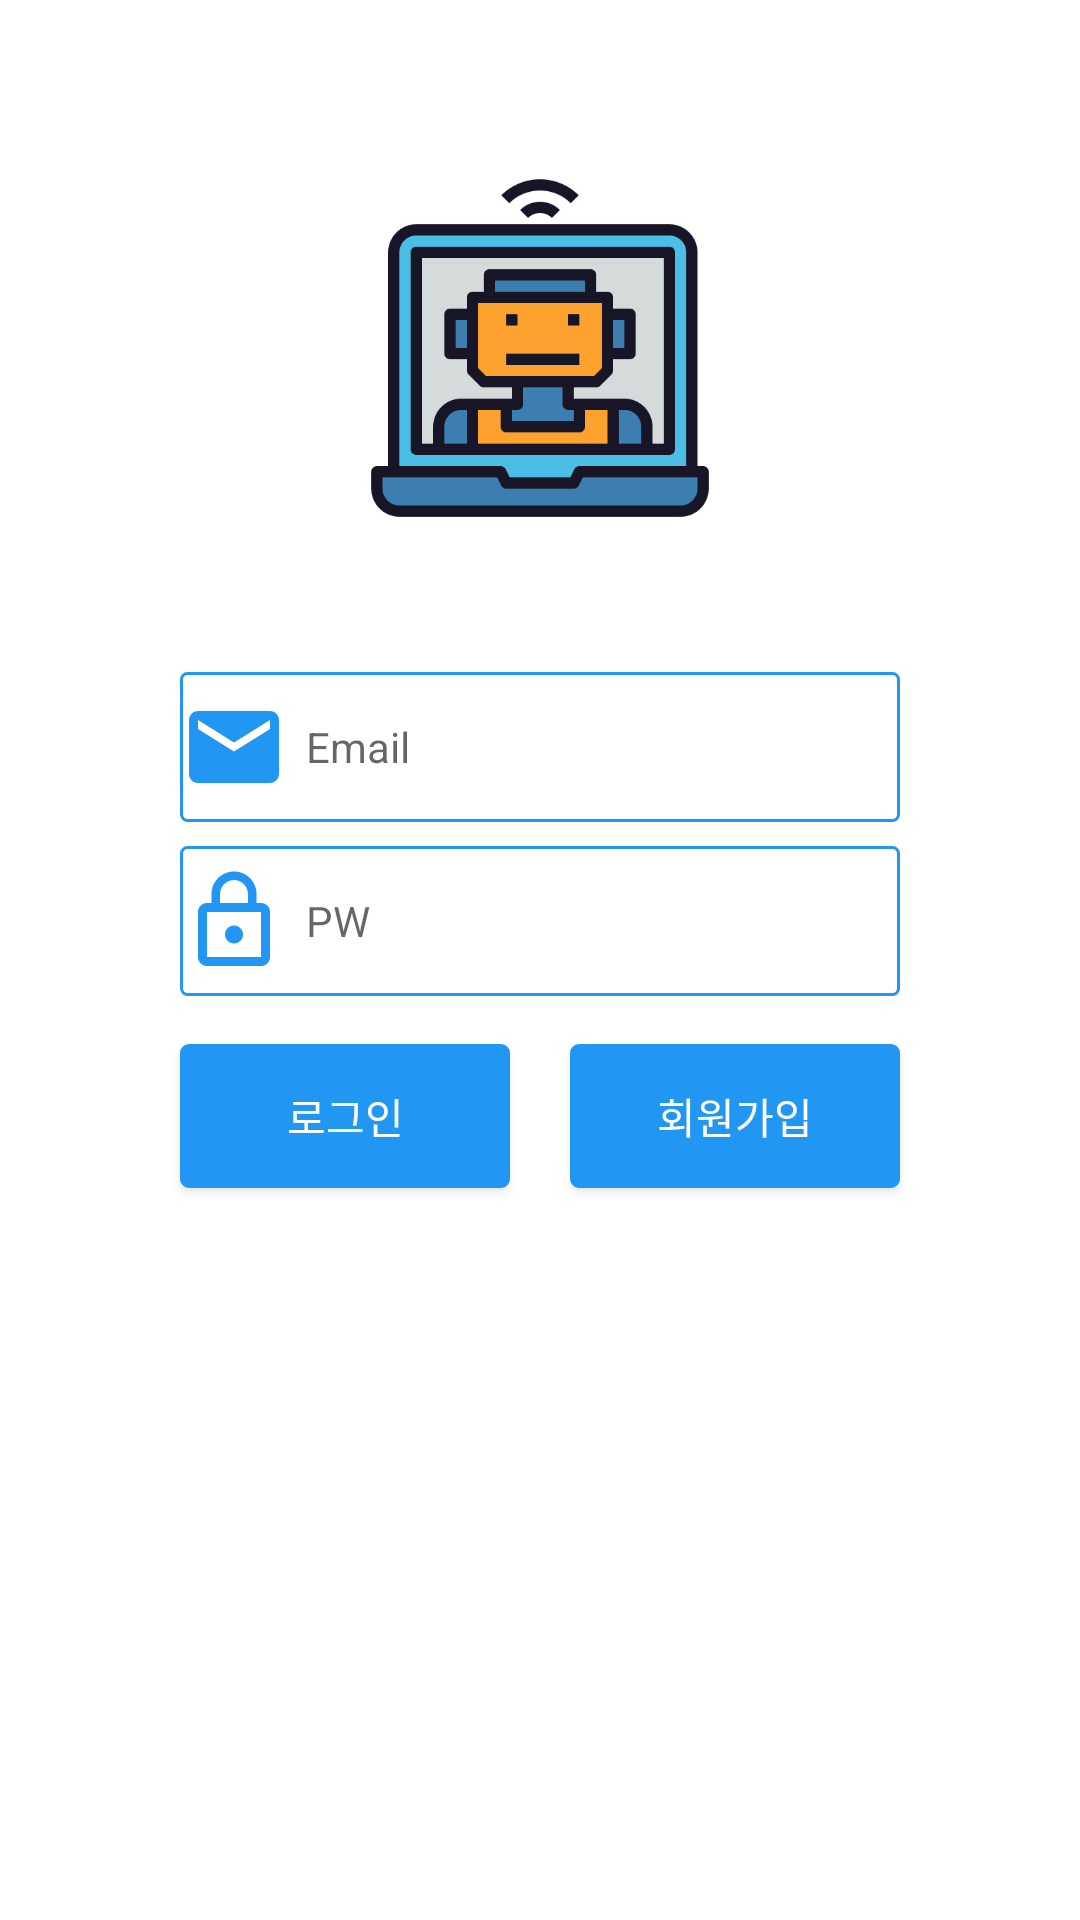

This screen was rendered from an Android layout file. Write that file and the resources it references.
<!-- AndroidManifest.xml: application theme AppTheme -->
<!-- res/layout/activity_login.xml -->
<?xml version="1.0" encoding="utf-8"?>
<RelativeLayout xmlns:android="http://schemas.android.com/apk/res/android"
    xmlns:app="http://schemas.android.com/apk/res-auto"
    xmlns:tools="http://schemas.android.com/tools"
    android:layout_width="match_parent"
    android:layout_height="match_parent"
    android:background="@color/colorWhite"
    tools:context=".LoginActivity">

    <ImageView
        android:id="@+id/imageView3"
        android:layout_width="120dp"
        android:layout_height="120dp"
        android:layout_alignParentStart="true"
        android:layout_alignParentLeft="true"
        android:layout_alignParentTop="true"
        android:layout_alignParentEnd="true"
        android:layout_alignParentRight="true"
        android:layout_centerHorizontal="true"
        android:layout_marginStart="100dp"
        android:layout_marginLeft="100dp"
        android:layout_marginTop="56dp"
        android:layout_marginEnd="100dp"
        android:layout_marginRight="100dp"
        app:srcCompat="@drawable/robot" />

    <EditText
        android:id="@+id/loginEmailEditText"
        style="@style/loginEditText"
        android:layout_below="@+id/imageView3"
        android:layout_alignParentStart="true"
        android:layout_alignParentEnd="true"
        android:layout_marginStart="60dp"
        android:layout_marginTop="48dp"
        android:layout_marginEnd="60dp"
        android:drawableLeft="@drawable/ic_email_black_36dp"
        android:hint="@string/ID"
        android:inputType="textEmailAddress"
        android:background="@drawable/round_outline_blue"/>

    <EditText
        android:id="@+id/loginPWEditText"
        style="@style/loginEditText"
        android:layout_below="@+id/loginEmailEditText"
        android:layout_alignParentStart="true"
        android:layout_alignParentEnd="true"
        android:layout_marginStart="60dp"
        android:layout_marginEnd="60dp"
        android:layout_marginTop="8dp"
        android:drawableLeft="@drawable/ic_lock_outline_black_36dp"
        android:hint="@string/PW"
        android:inputType="textPassword"
        android:background="@drawable/round_outline_blue"/>

    <Button
        android:id="@+id/loginButton"
        android:layout_width="110dp"
        android:layout_height="wrap_content"
        android:layout_below="@+id/loginPWEditText"
        android:layout_alignParentStart="true"
        android:layout_marginStart="60dp"
        android:layout_marginTop="16dp"
        android:background="@drawable/round_background"
        android:text="@string/signIn"
        android:textColor="@color/colorWhite"
        android:textAllCaps="false"/>

    <Button
        android:id="@+id/signUpButton"
        android:layout_width="110dp"
        android:layout_height="wrap_content"
        android:layout_below="@+id/loginPWEditText"
        android:layout_alignParentEnd="true"
        android:layout_marginStart="40dp"
        android:layout_marginTop="16dp"
        android:layout_marginEnd="60dp"
        android:background="@drawable/round_background"
        android:text="@string/signUp"
        android:textColor="@color/colorWhite"
        android:textAllCaps="false"/>


</RelativeLayout>
<!-- resources referenced by this layout -->
<resources>
  <color name="colorWhite">#ffffff</color>
  <!-- drawable ic_email_black_36dp (drawable) -->
  <vector android:height="36dp" android:viewportHeight="24.0"
      android:viewportWidth="24.0" android:width="36dp" xmlns:android="http://schemas.android.com/apk/res/android">
      <path android:fillColor="@color/colorBlue" android:pathData="M20,4L4,4c-1.1,0 -1.99,0.9 -1.99,2L2,18c0,1.1 0.9,2 2,2h16c1.1,0 2,-0.9 2,-2L22,6c0,-1.1 -0.9,-2 -2,-2zM20,8l-8,5 -8,-5L4,6l8,5 8,-5v2z"/>
  </vector>
  <!-- drawable ic_lock_outline_black_36dp (drawable) -->
  <vector android:height="36dp" android:viewportHeight="24.0"
      android:viewportWidth="24.0" android:width="36dp" xmlns:android="http://schemas.android.com/apk/res/android">
      <path android:fillColor="@color/colorBlue" android:pathData="M12,17c1.1,0 2,-0.9 2,-2s-0.9,-2 -2,-2 -2,0.9 -2,2 0.9,2 2,2zM18,8h-1L17,6c0,-2.76 -2.24,-5 -5,-5S7,3.24 7,6v2L6,8c-1.1,0 -2,0.9 -2,2v10c0,1.1 0.9,2 2,2h12c1.1,0 2,-0.9 2,-2L20,10c0,-1.1 -0.9,-2 -2,-2zM8.9,6c0,-1.71 1.39,-3.1 3.1,-3.1s3.1,1.39 3.1,3.1v2L8.9,8L8.9,6zM18,20L6,20L6,10h12v10z"/>
  </vector>
  <!-- drawable robot: png bitmap (drawable, 12670 bytes) -->
  <!-- drawable round_background (drawable) -->
  <?xml version="1.0" encoding="utf-8"?>
  <shape xmlns:android="http://schemas.android.com/apk/res/android"
      android:shape="rectangle" >
  
      <solid android:color="@color/colorBlue" />
      <corners
          android:bottomLeftRadius="2dp"
          android:bottomRightRadius="2dp"
          android:topLeftRadius="2dp"
          android:topRightRadius="2dp" />
      <stroke
          android:width="2dp"
          android:color="@color/colorBlue" />
  </shape>
  <!-- drawable round_outline_blue (drawable) -->
  <?xml version="1.0" encoding="utf-8"?>
  <shape xmlns:android="http://schemas.android.com/apk/res/android"
      android:shape="rectangle" >
      <corners
          android:bottomLeftRadius="2dp"
          android:bottomRightRadius="2dp"
          android:topLeftRadius="2dp"
          android:topRightRadius="2dp" />
      <stroke
          android:width="1dp"
          android:color="@color/colorBlue" />
  </shape>
  <string name="ID">Email</string>
  <string name="PW">PW</string>
  <string name="signIn">로그인</string>
  <string name="signUp">회원가입</string>
  <style name="loginEditText" parent="Widget.AppCompat.EditText">
          <item name="android:layout_width">240dp</item>
          <item name="android:layout_height">50dp</item>
          <item name="android:layout_centerHorizontal">true</item>
          <item name="android:drawablePadding">6dp</item>
          <item name="android:ems">10</item>
          <item name="android:textSize">14sp</item>
      </style>
  <style name="AppTheme" parent="Theme.AppCompat.Light.DarkActionBar">
          
          <item name="colorPrimary">@color/colorPrimary</item>
          <item name="colorPrimaryDark">@color/colorPrimaryDark</item>
          <item name="android:windowLightStatusBar">true</item>
          <item name="colorAccent">@color/colorAccent</item>
  
          
          <item name="windowActionBar">false</item>
          <item name="windowNoTitle">true</item>
      </style>
  <color name="colorBlue">#2196F3</color>
  <color name="colorPrimary">#008577</color>
  <color name="colorPrimaryDark">#ffffff</color>
  <color name="colorAccent">#2196F3</color>
</resources>
